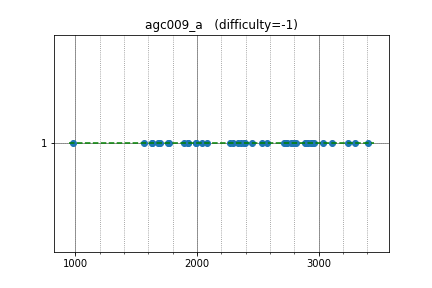

The data file committed next to this chart (first rows):
sugim48, 3237.344985, 1
maroonrk, 2911, 1
Golovanov399, 2892, 1
zemen, 2942, 1
hogloid, 3107, 1
sigma425, 2935, 1
tozangezan, 2961, 1
yutaka1999, 3407, 1
rickytheta, 2714, 1
sky58, 2797, 1
kyuridenamida, 2385, 1
nuip, 2811, 1
izban, 2771, 1
ifsmirnov, 2740, 1
yosupo, 3294, 1
dohatsutsu, 2397, 1
kawatea, 3035, 1
irkstepanov, 2296, 1
Belonogov, 2887, 1
camypaper, 2571, 1
white, 2530, 1
gasin, 2333, 1
satashun, 2728, 1
chaemon, 2362, 1
hamko, 1892, 1
pkMZ75105, 2042, 1
n_knuu, 1989, 1
ctyl, 2275, 1
yuki681, 1923, 1
Hec, 2452, 1
conf, 2083, 1
platypus, 1992, 1
eiya, 1693, 1
NSTomoS, 1769, 1
leafmoon, 1927, 1
yakutovd, 1681, 1
enot, 2788, 1
togatoga, 1630, 1
unsre, 1628, 1
raven38, 1565, 1
oshibori, 980.7, 1
Gear, 1763, 1
